The GitHub repository mocharifa/KlasifikasiCabai contains a labelled image folder "image" with 3 categories: hijau, merah, rawit. Examples follow, each with its label.

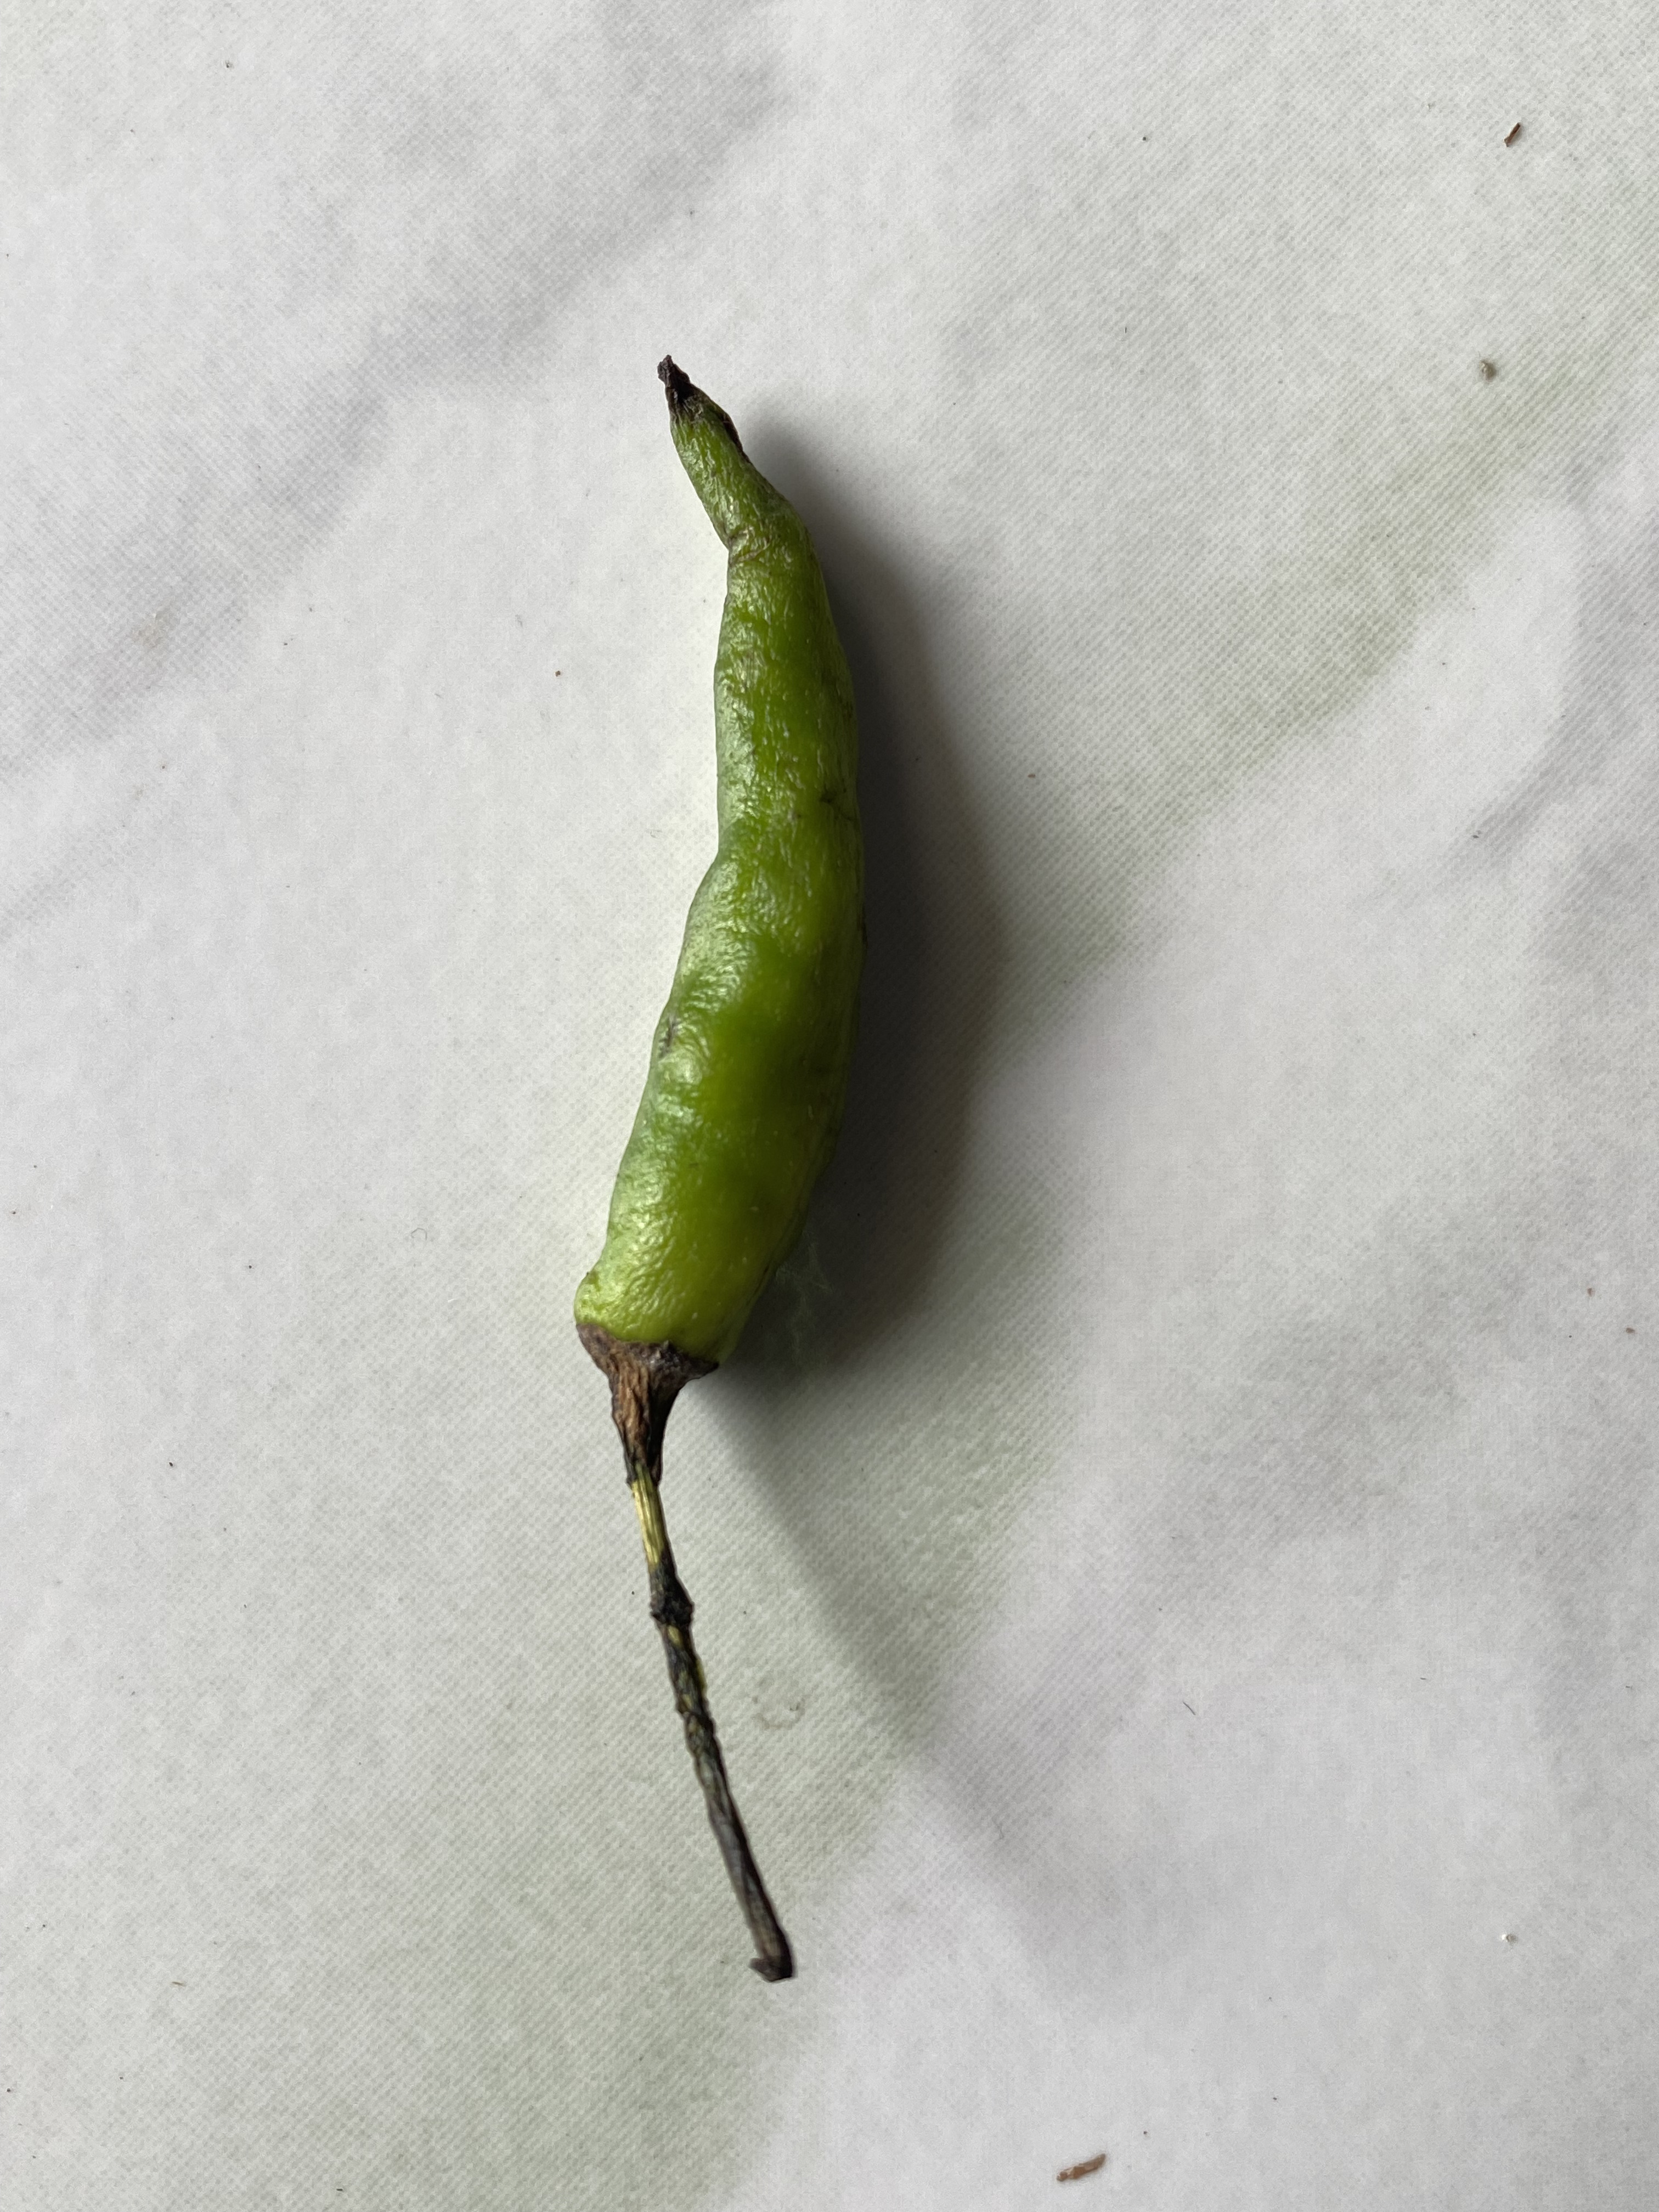
Label: hijau

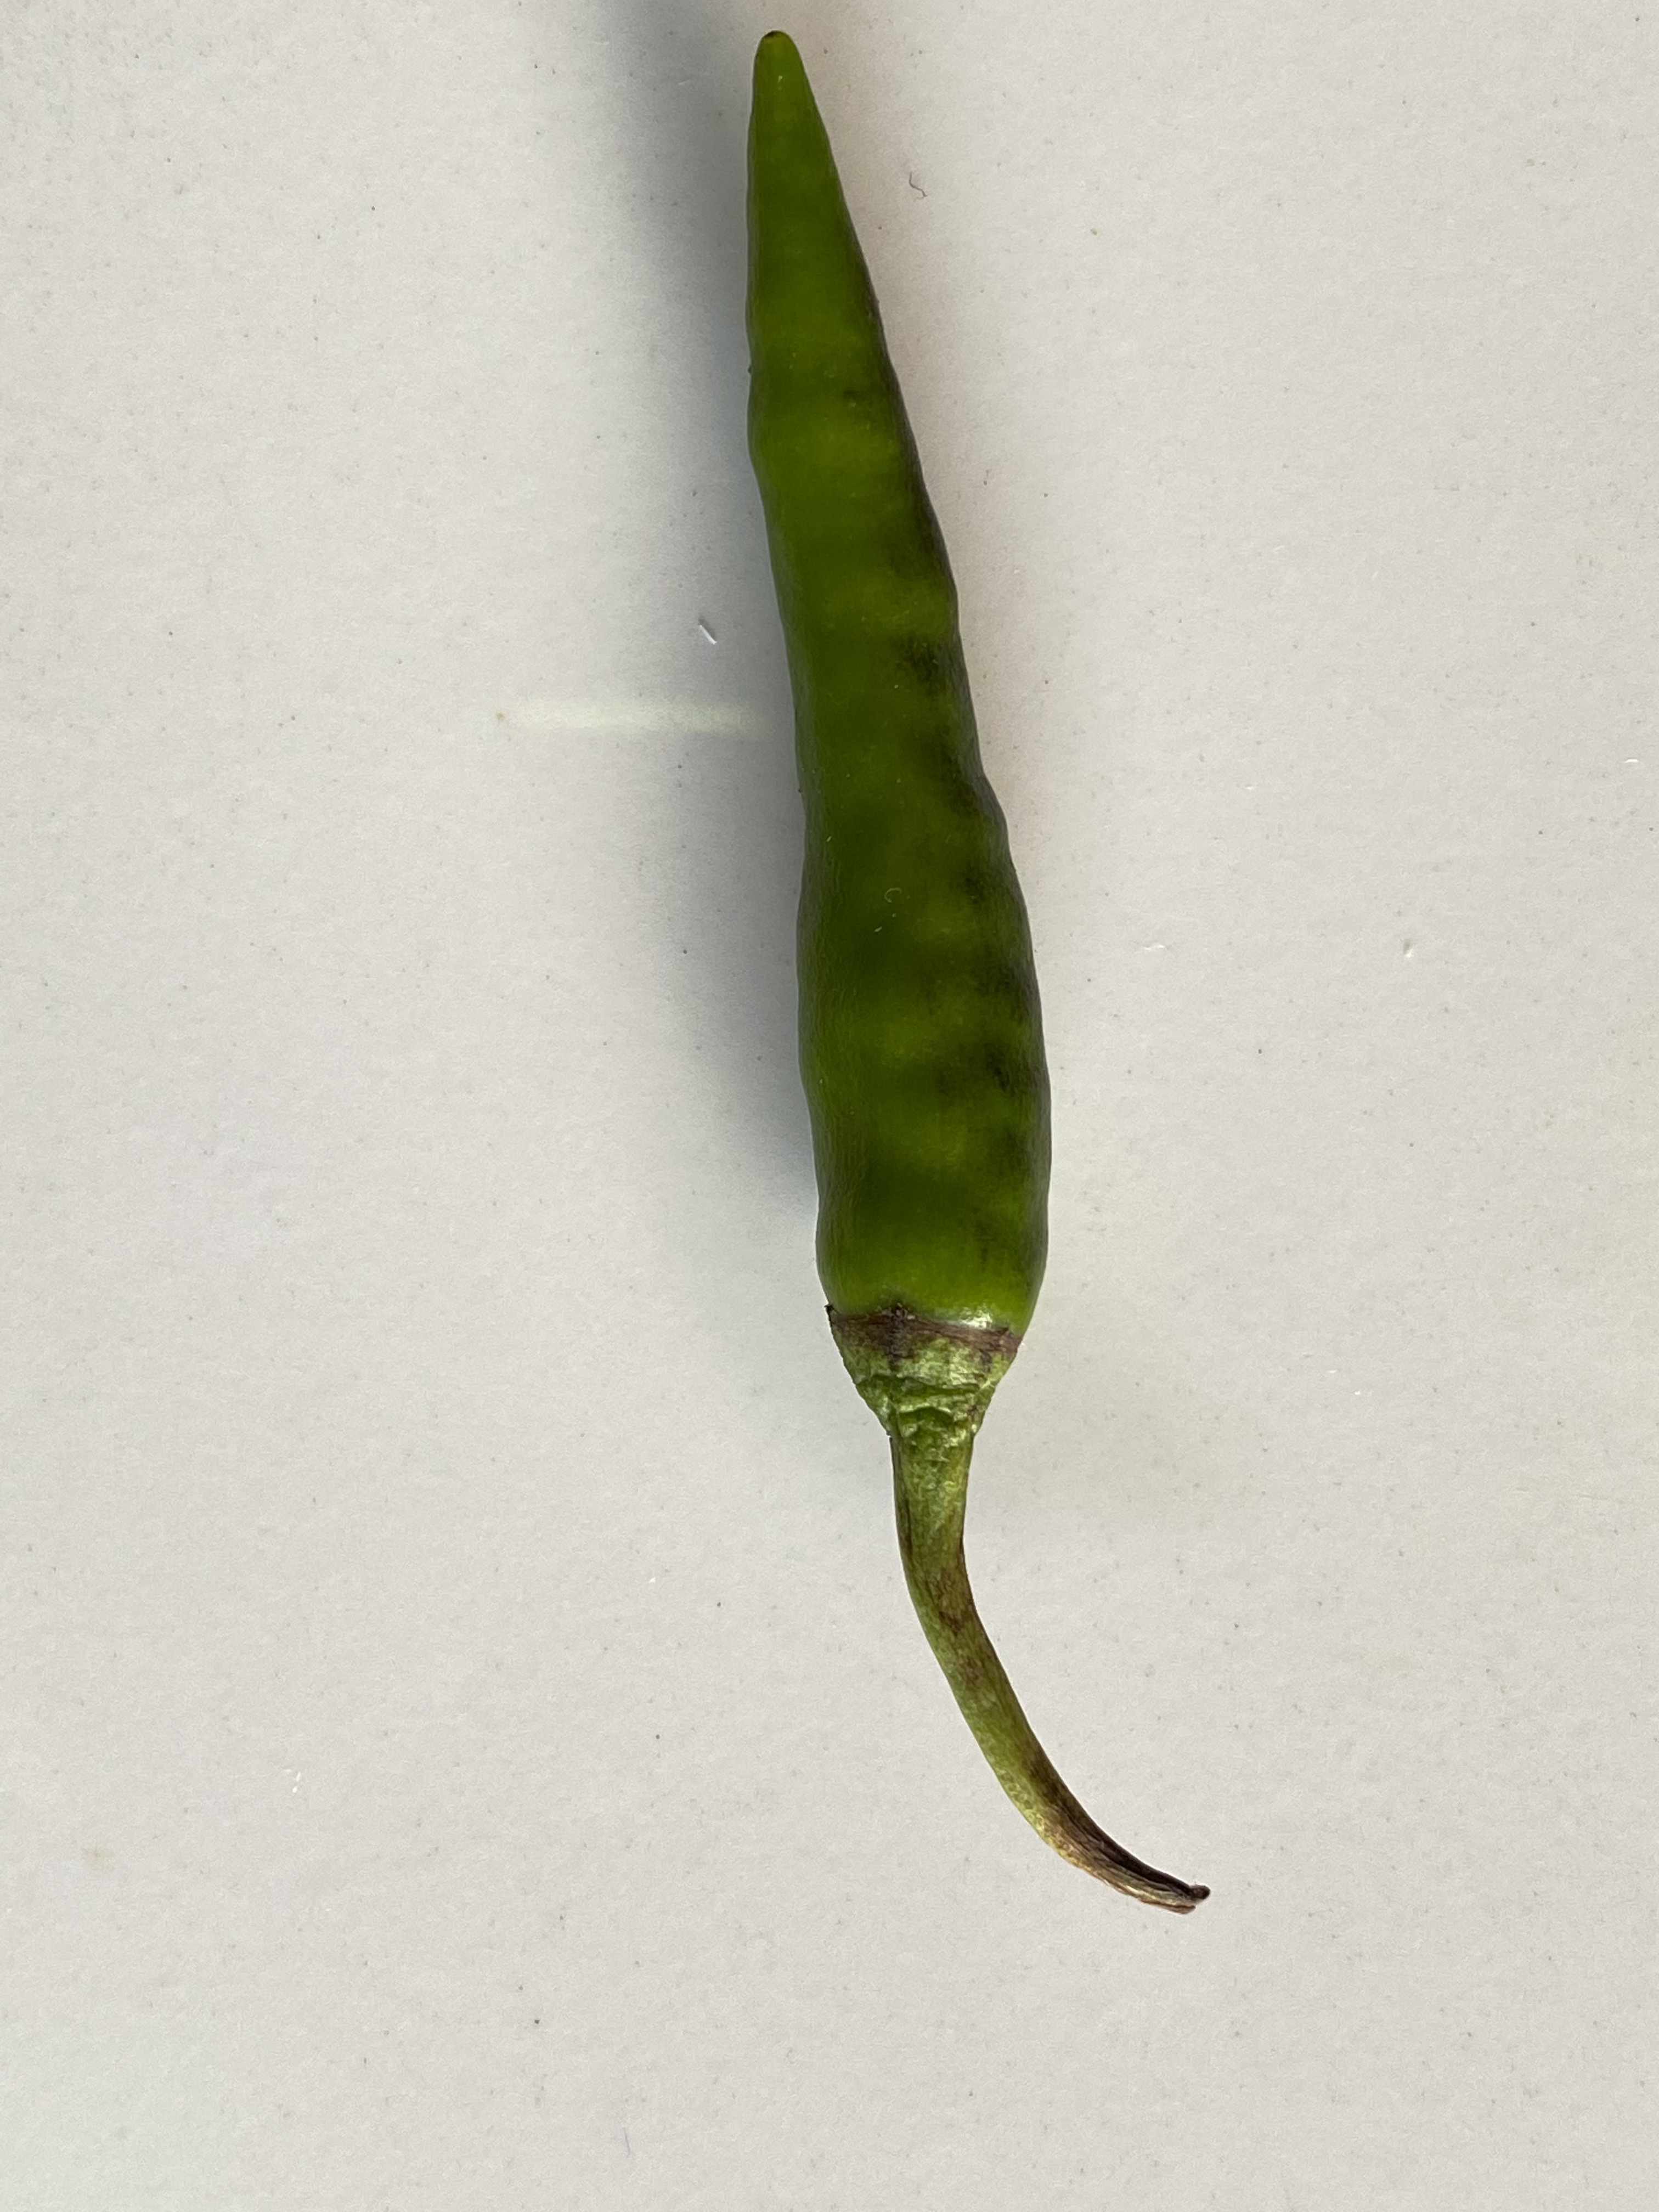
Label: rawit

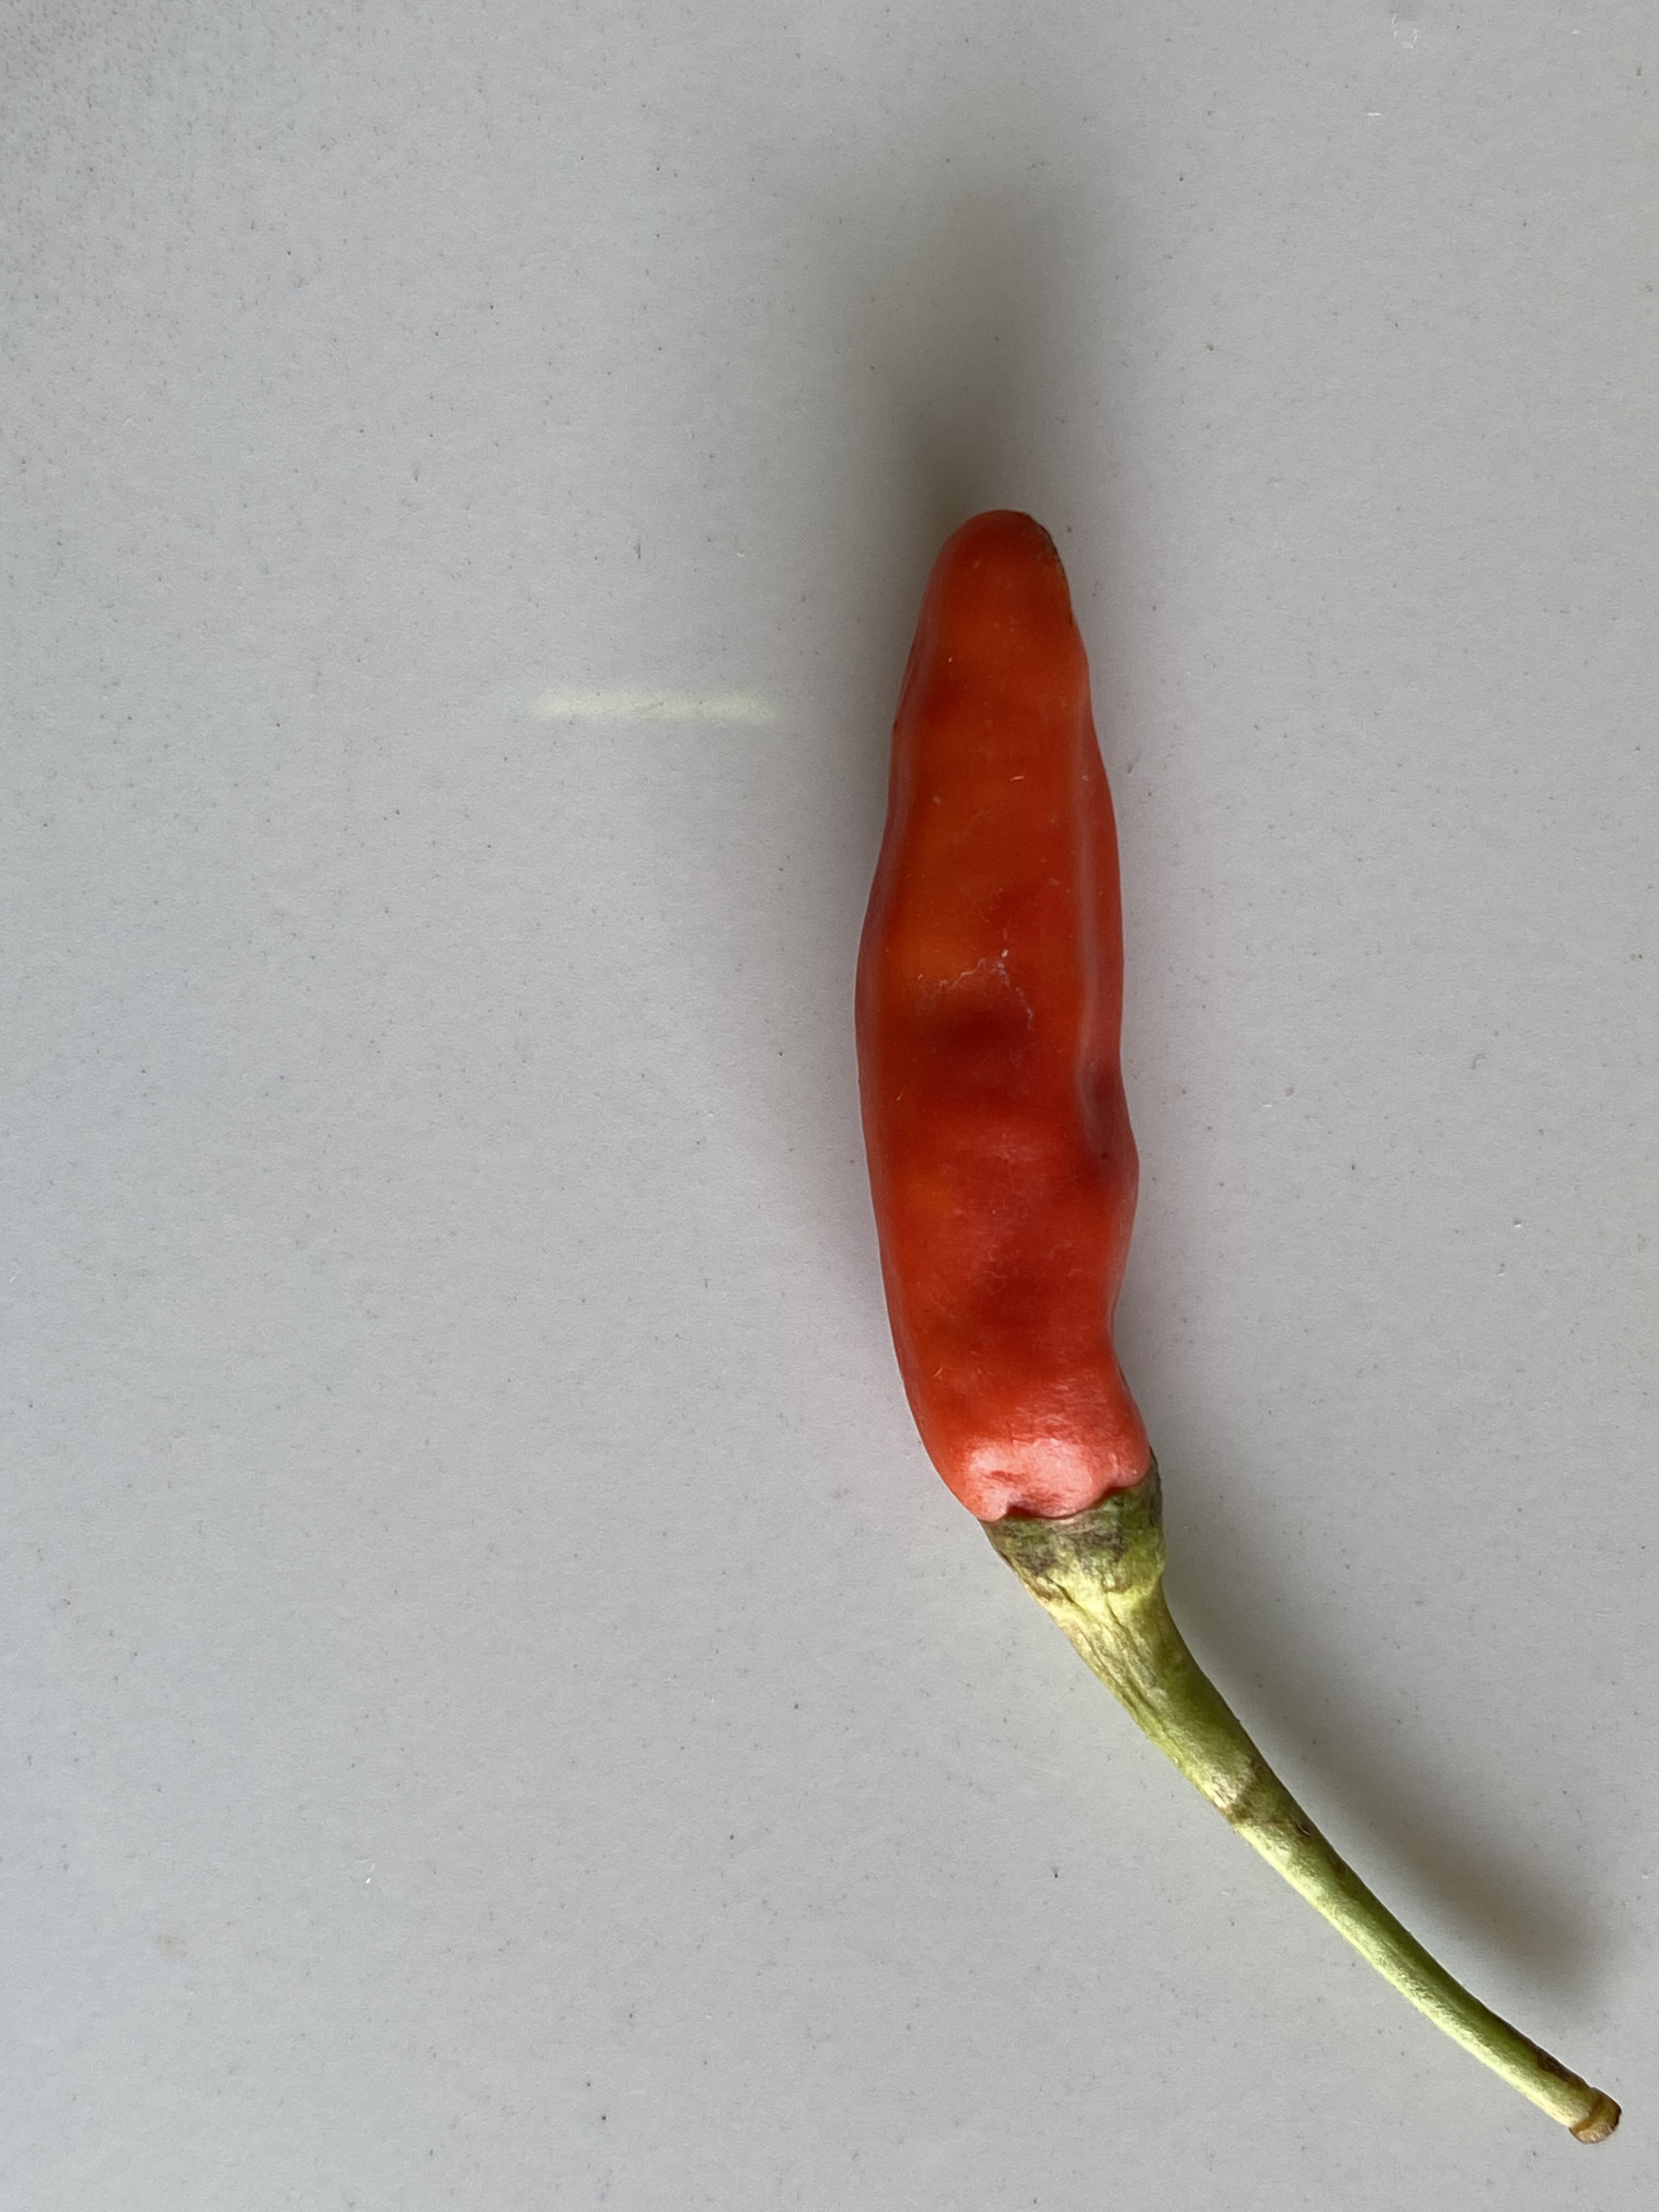
Label: merah

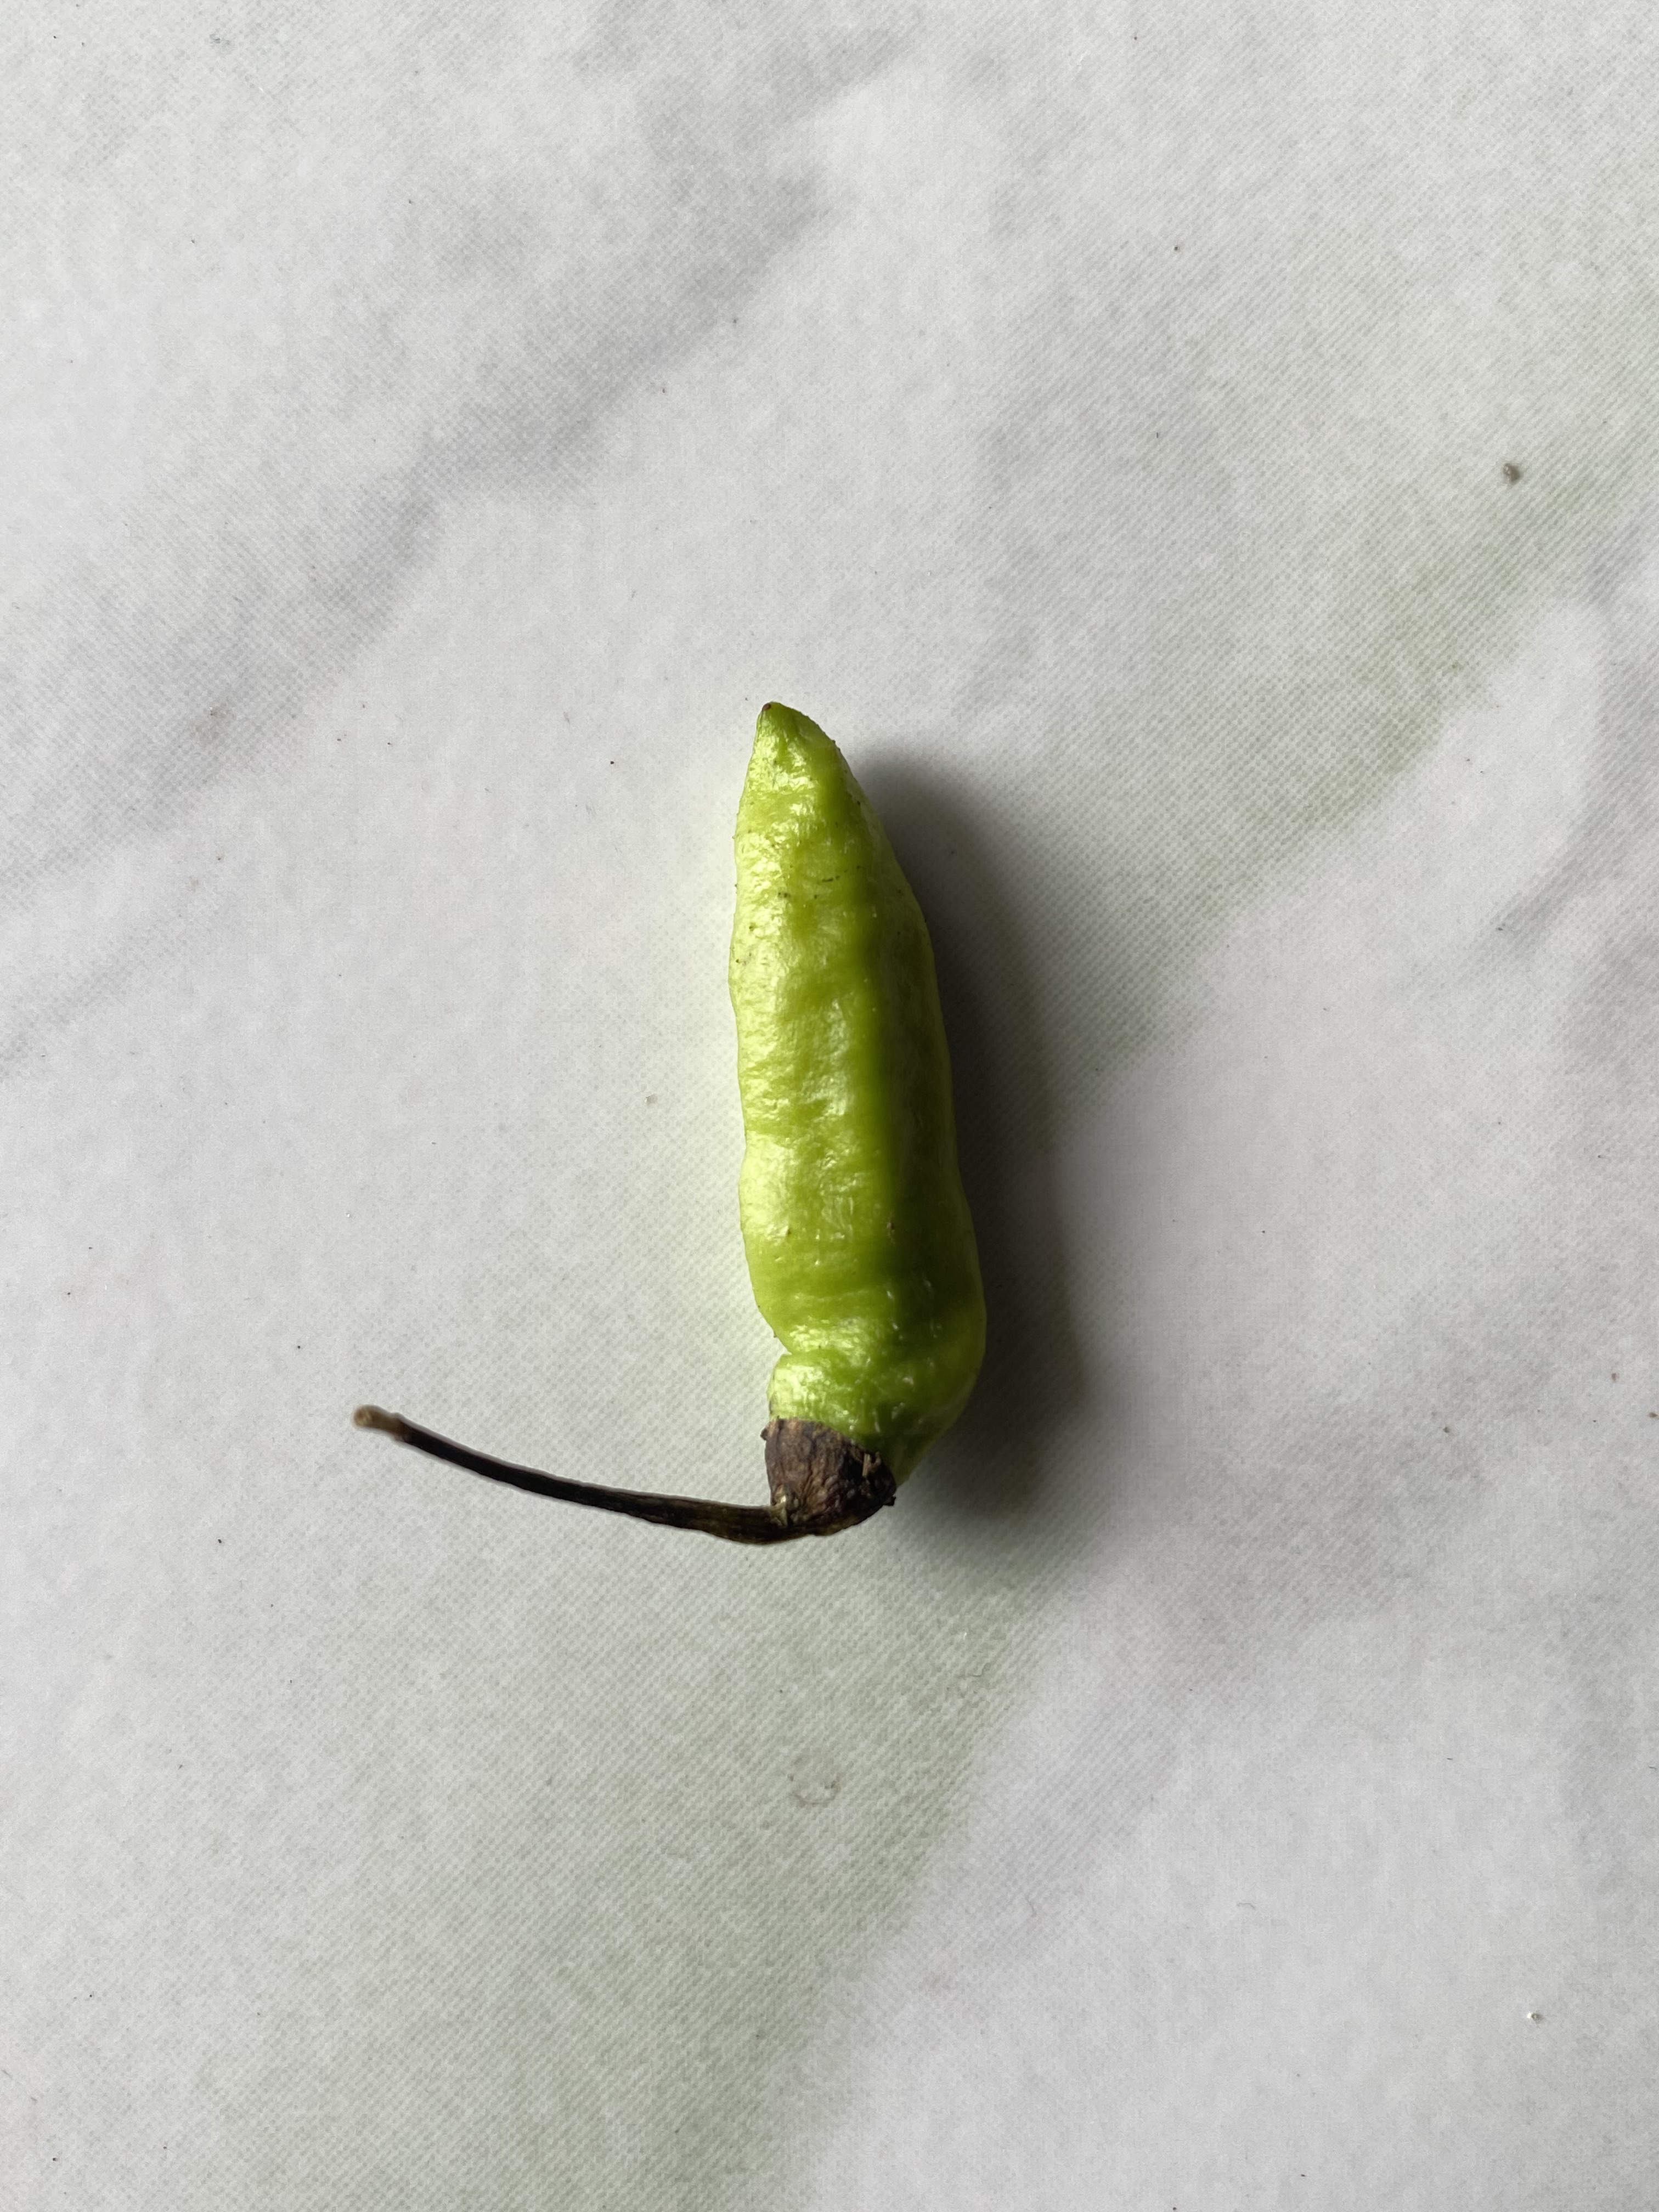
Label: hijau

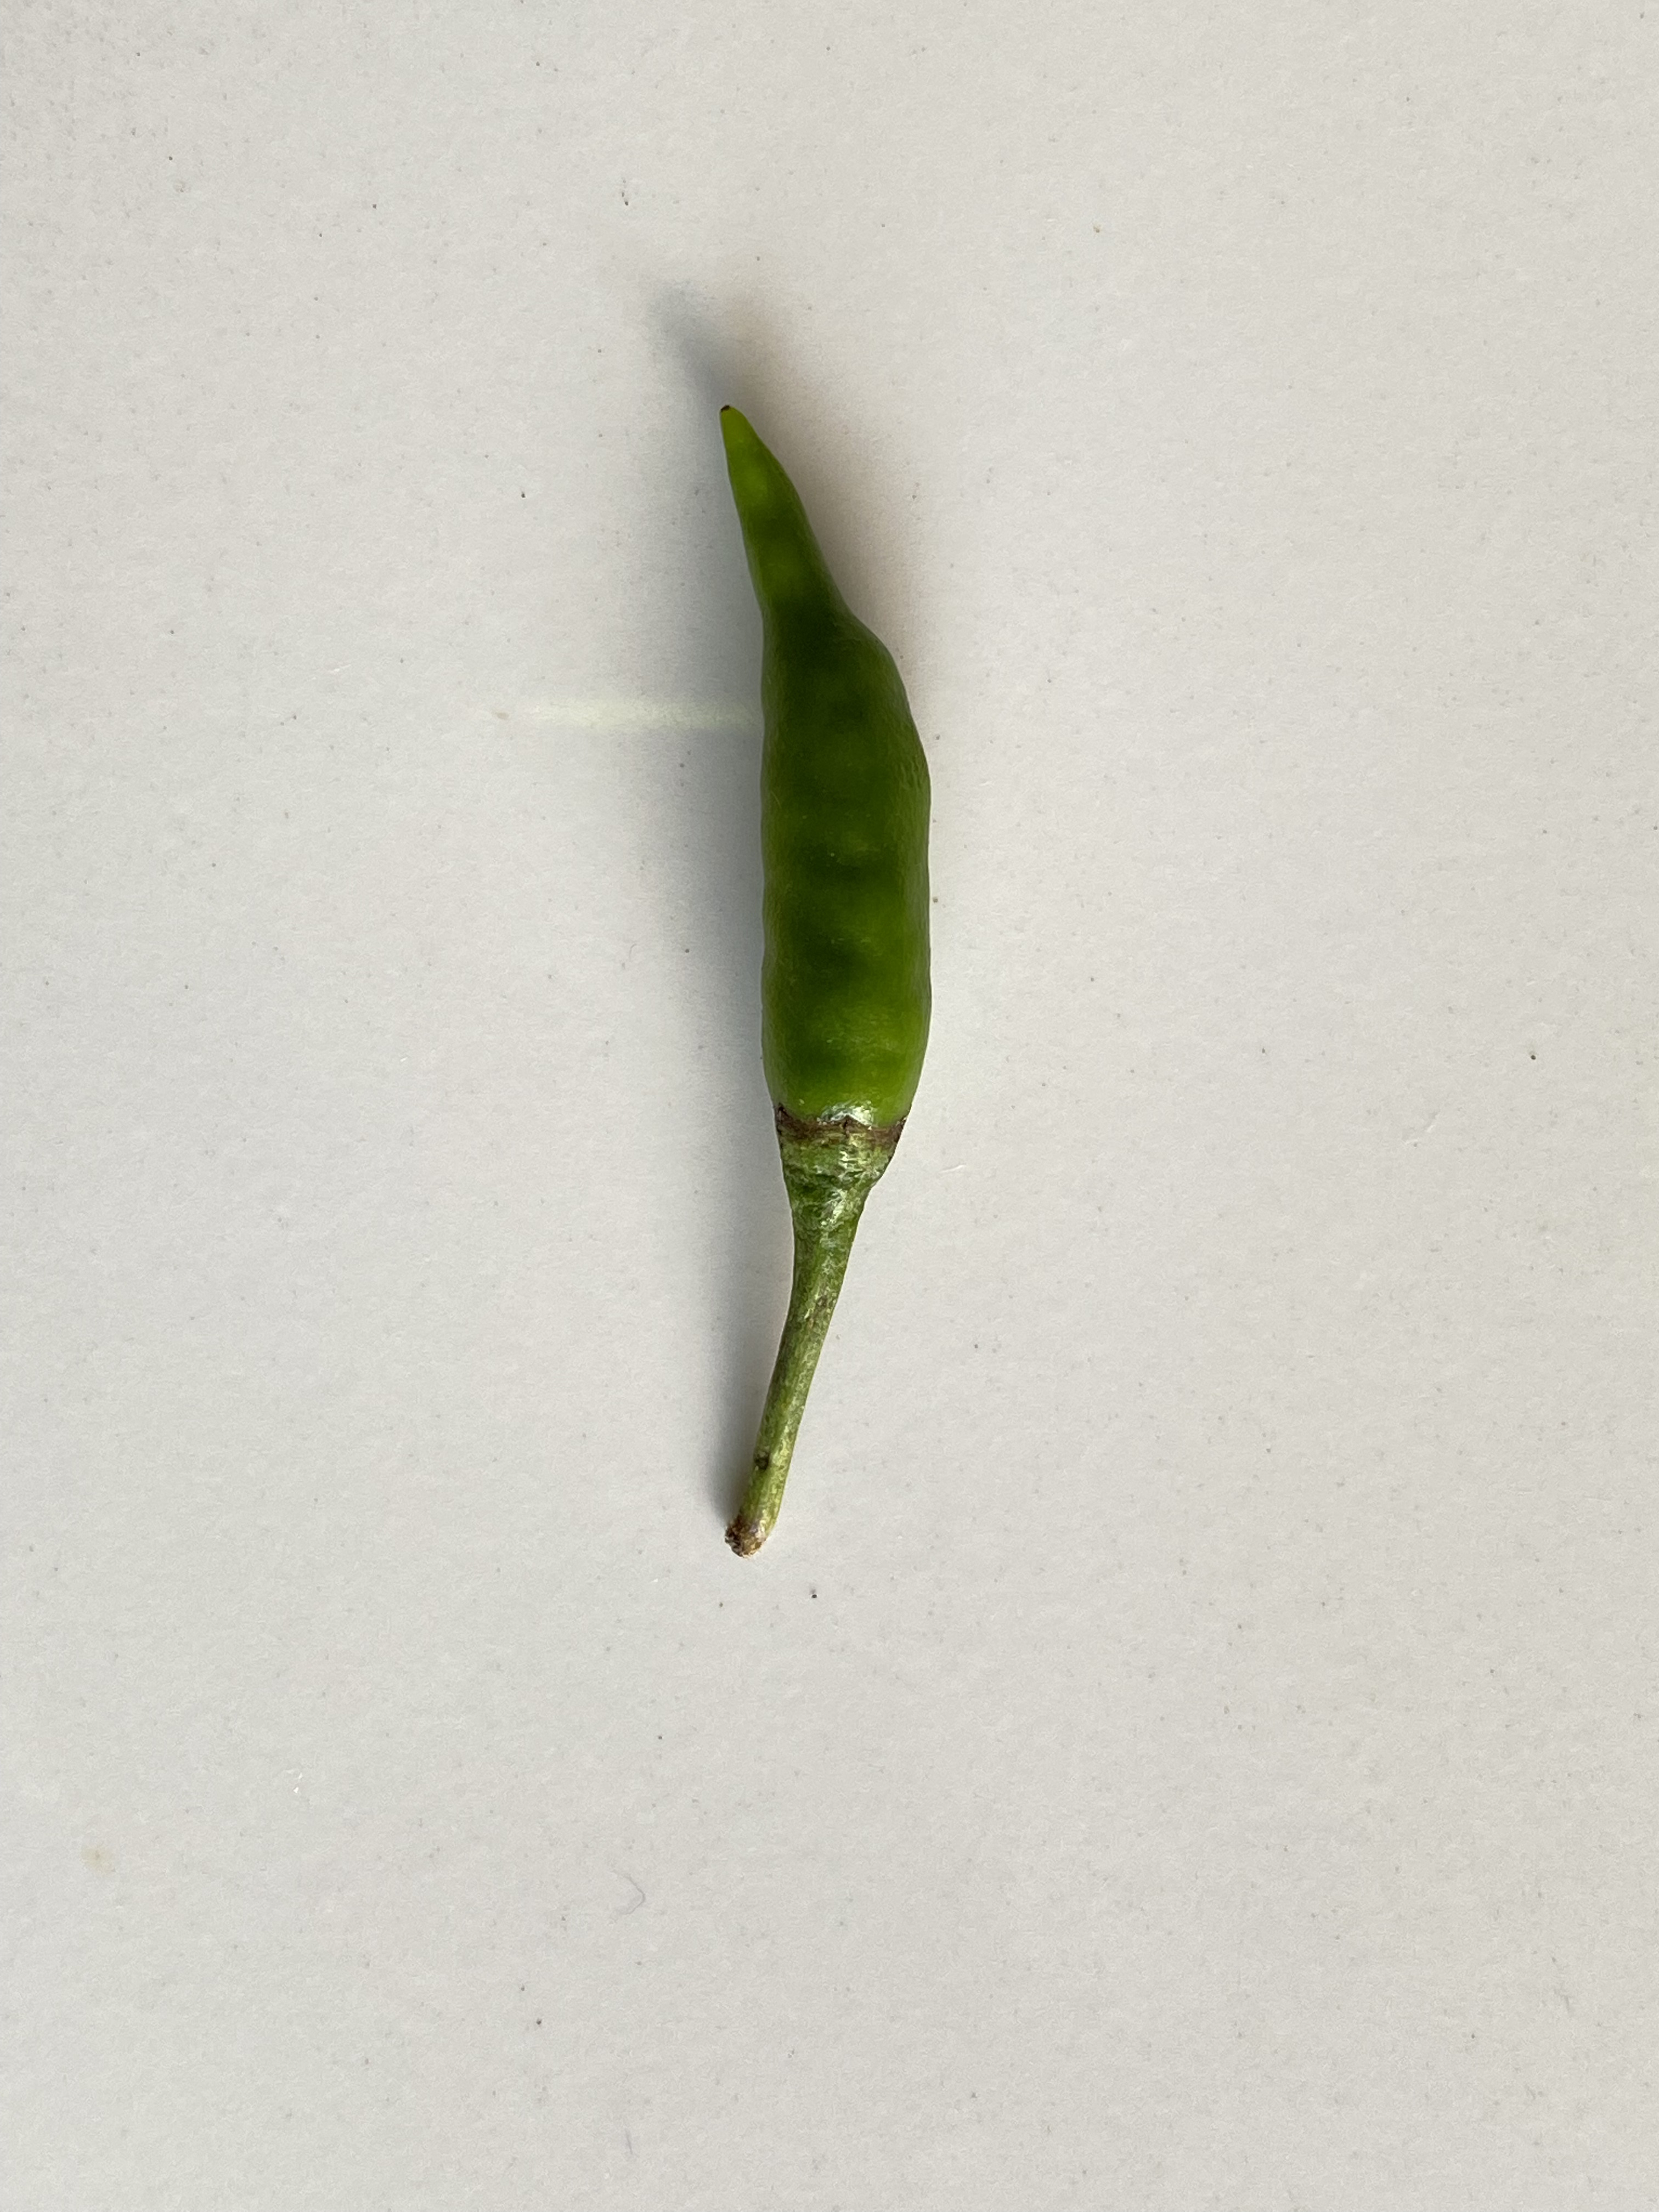
Label: rawit

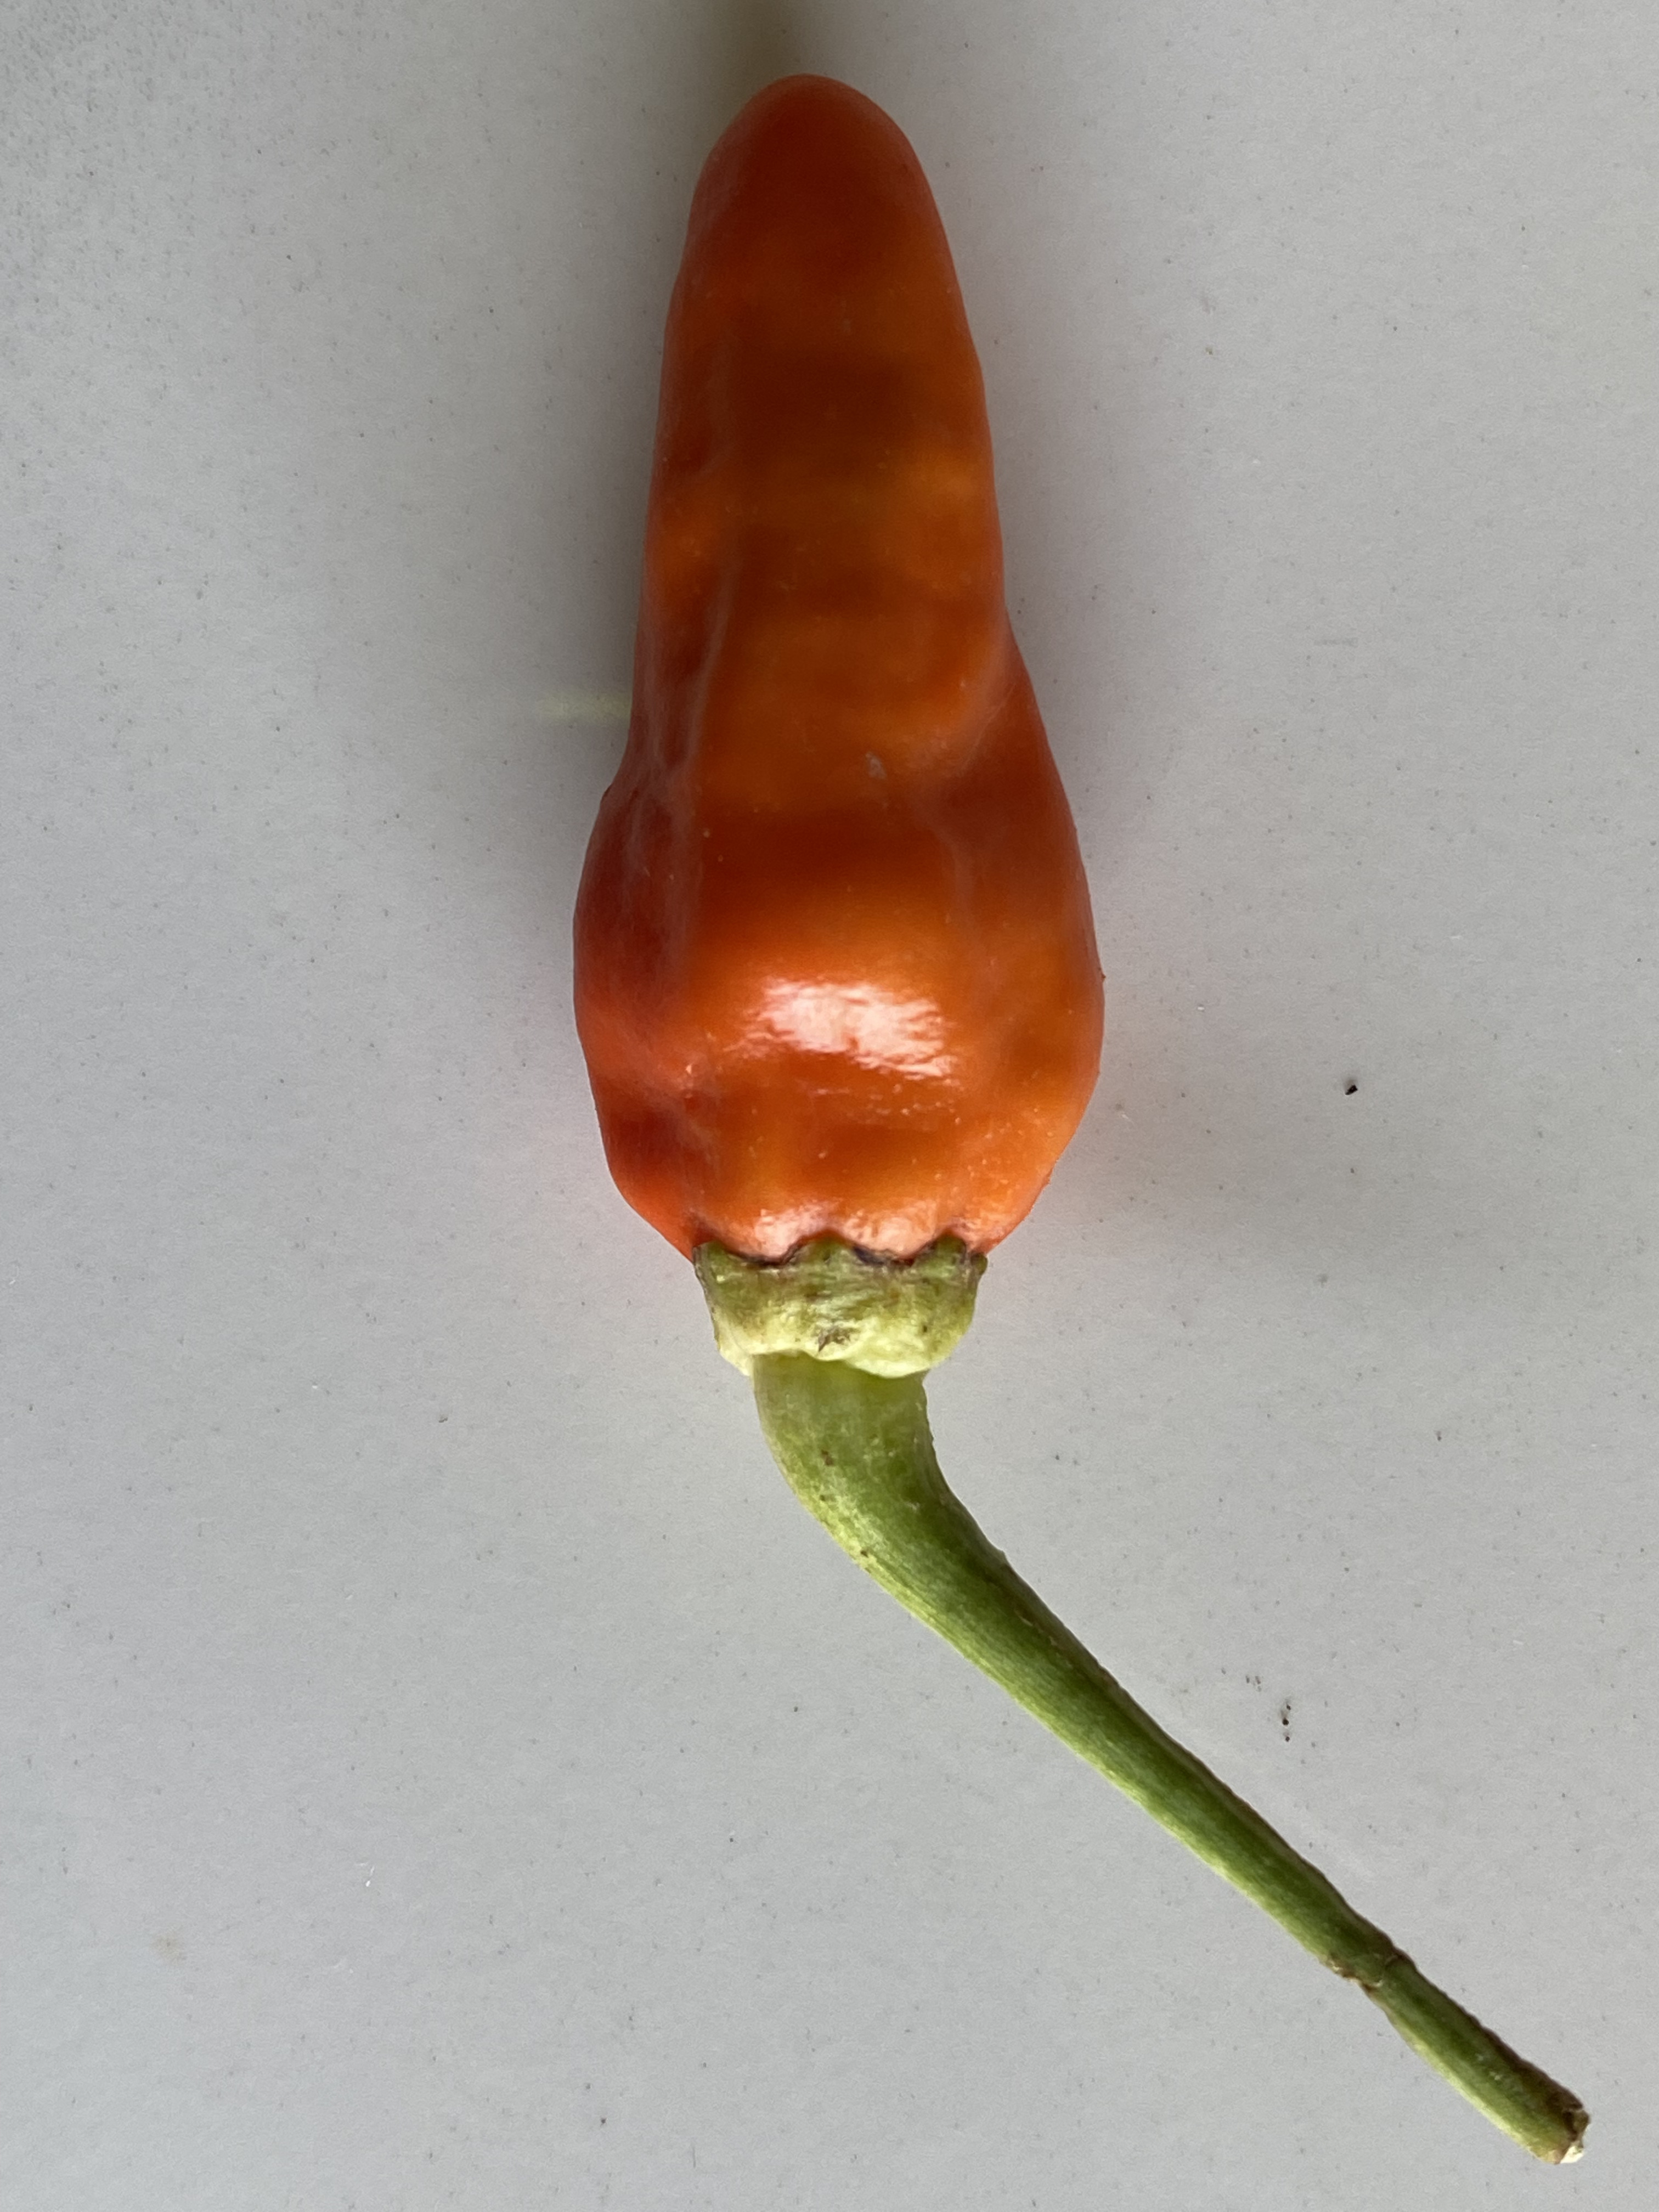
Label: merah
